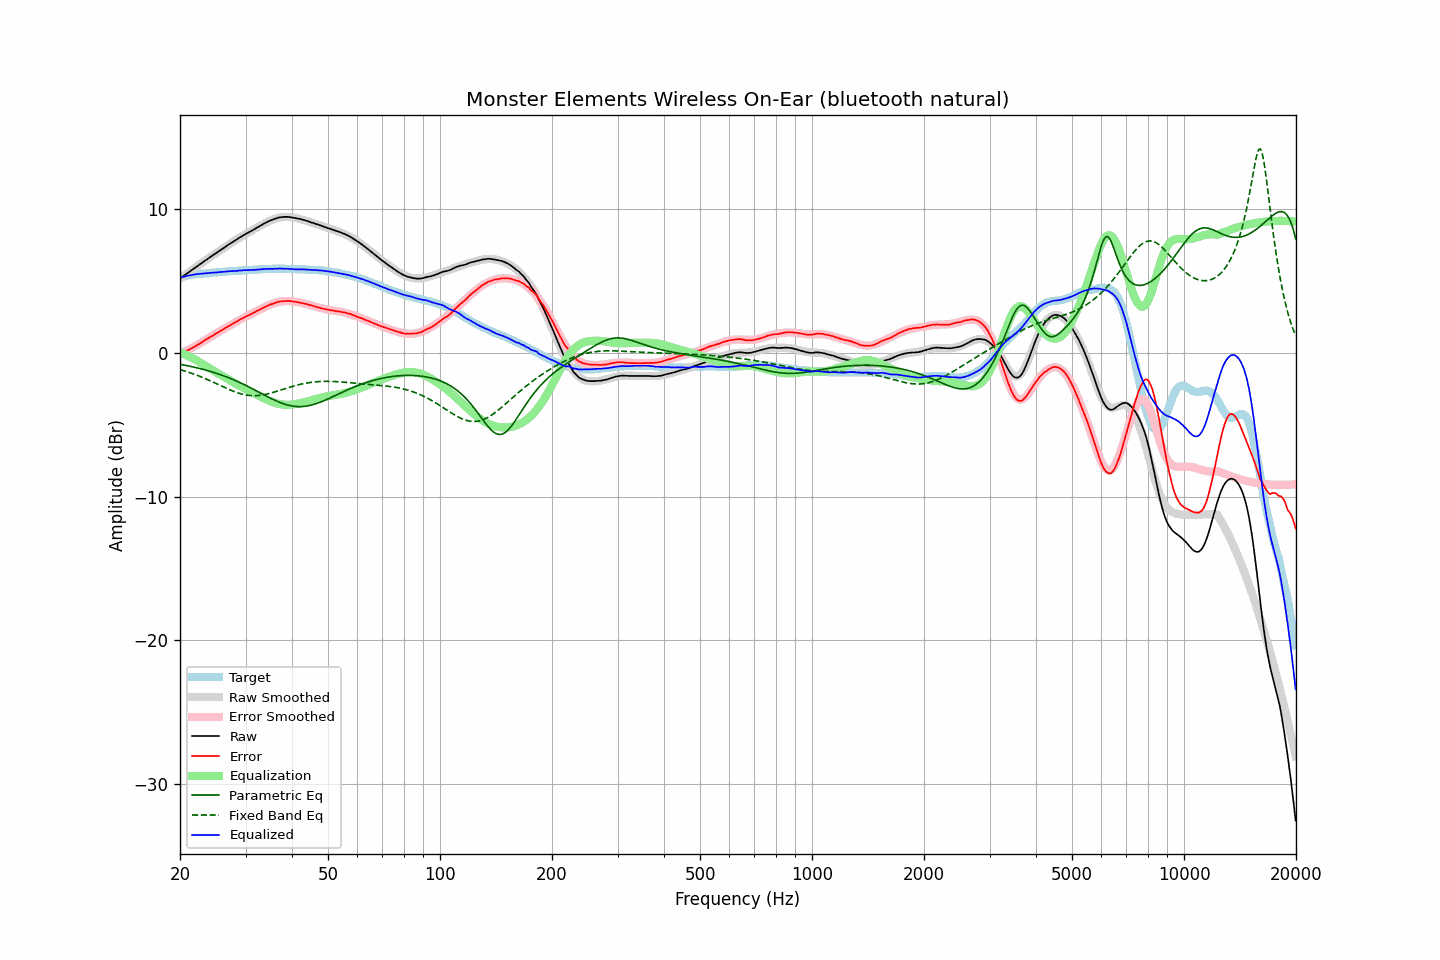

Values plotted in this chart, from the file beside it:
frequency, raw, error, smoothed, error_smoothed, equalization, parametric_eq, fixed_band_eq, equalized_raw, equalized_smoothed, target
20.00, 5.18, -0.03, 5.18, -0.05, 0.05, -0.79, -1.16, 5.23, 5.23, 5.21
20.20, 5.26, 0.01, 5.26, -0.00, 0.00, -0.81, -1.19, 5.26, 5.26, 5.25
20.40, 5.34, 0.05, 5.34, 0.05, -0.05, -0.84, -1.23, 5.29, 5.29, 5.28
20.61, 5.42, 0.10, 5.42, 0.10, -0.10, -0.86, -1.26, 5.32, 5.32, 5.31
20.81, 5.50, 0.15, 5.50, 0.15, -0.15, -0.88, -1.30, 5.34, 5.34, 5.35
21.02, 5.58, 0.19, 5.58, 0.21, -0.21, -0.90, -1.33, 5.37, 5.37, 5.39
21.23, 5.66, 0.25, 5.66, 0.26, -0.26, -0.92, -1.37, 5.39, 5.39, 5.41
21.44, 5.74, 0.31, 5.74, 0.32, -0.32, -0.95, -1.41, 5.42, 5.41, 5.43
21.66, 5.82, 0.37, 5.82, 0.38, -0.38, -0.97, -1.45, 5.44, 5.44, 5.45
21.87, 5.89, 0.43, 5.89, 0.44, -0.44, -1.00, -1.49, 5.45, 5.45, 5.46
22.09, 5.97, 0.49, 5.97, 0.50, -0.50, -1.02, -1.53, 5.47, 5.47, 5.48
22.31, 6.05, 0.56, 6.05, 0.56, -0.56, -1.05, -1.57, 5.49, 5.49, 5.49
22.54, 6.13, 0.63, 6.13, 0.63, -0.63, -1.08, -1.62, 5.50, 5.50, 5.50
22.76, 6.21, 0.70, 6.21, 0.70, -0.70, -1.11, -1.66, 5.51, 5.51, 5.51
22.99, 6.29, 0.78, 6.29, 0.77, -0.77, -1.13, -1.71, 5.52, 5.52, 5.51
23.22, 6.37, 0.85, 6.37, 0.84, -0.84, -1.16, -1.75, 5.53, 5.53, 5.52
23.45, 6.45, 0.92, 6.44, 0.91, -0.91, -1.19, -1.80, 5.54, 5.53, 5.53
23.69, 6.52, 0.98, 6.52, 0.98, -0.98, -1.23, -1.85, 5.54, 5.54, 5.54
23.92, 6.60, 1.05, 6.60, 1.05, -1.05, -1.26, -1.90, 5.55, 5.55, 5.54
24.16, 6.68, 1.12, 6.68, 1.12, -1.12, -1.29, -1.95, 5.56, 5.56, 5.56
24.40, 6.76, 1.18, 6.75, 1.18, -1.18, -1.33, -2.00, 5.58, 5.57, 5.58
24.65, 6.83, 1.25, 6.83, 1.25, -1.25, -1.36, -2.05, 5.58, 5.58, 5.58
24.89, 6.91, 1.32, 6.91, 1.32, -1.32, -1.40, -2.10, 5.59, 5.59, 5.59
25.14, 6.98, 1.38, 6.98, 1.38, -1.38, -1.43, -2.16, 5.59, 5.60, 5.60
25.39, 7.06, 1.45, 7.06, 1.45, -1.45, -1.47, -2.21, 5.61, 5.61, 5.61
25.65, 7.14, 1.51, 7.14, 1.52, -1.52, -1.51, -2.26, 5.62, 5.62, 5.63
25.91, 7.21, 1.58, 7.21, 1.58, -1.58, -1.55, -2.31, 5.63, 5.63, 5.63
26.16, 7.29, 1.65, 7.29, 1.65, -1.65, -1.59, -2.37, 5.64, 5.64, 5.64
26.43, 7.36, 1.71, 7.36, 1.71, -1.71, -1.63, -2.42, 5.64, 5.65, 5.64
26.69, 7.44, 1.79, 7.44, 1.78, -1.78, -1.67, -2.47, 5.66, 5.66, 5.65
26.96, 7.52, 1.85, 7.51, 1.85, -1.85, -1.72, -2.52, 5.67, 5.67, 5.67
27.23, 7.59, 1.91, 7.58, 1.91, -1.91, -1.76, -2.57, 5.68, 5.67, 5.68
27.50, 7.66, 1.97, 7.66, 1.98, -1.98, -1.81, -2.61, 5.68, 5.68, 5.69
27.77, 7.73, 2.04, 7.73, 2.04, -2.04, -1.86, -2.66, 5.69, 5.69, 5.69
28.05, 7.80, 2.09, 7.80, 2.10, -2.10, -1.90, -2.70, 5.70, 5.70, 5.71
28.33, 7.87, 2.16, 7.87, 2.16, -2.16, -1.95, -2.74, 5.70, 5.71, 5.70
28.62, 7.94, 2.22, 7.94, 2.23, -2.23, -2.00, -2.78, 5.71, 5.72, 5.71
28.90, 8.02, 2.30, 8.01, 2.29, -2.29, -2.05, -2.82, 5.73, 5.72, 5.72
29.19, 8.08, 2.36, 8.08, 2.35, -2.35, -2.11, -2.85, 5.73, 5.73, 5.72
29.48, 8.15, 2.40, 8.14, 2.41, -2.41, -2.16, -2.88, 5.74, 5.74, 5.75
29.78, 8.22, 2.47, 8.21, 2.46, -2.46, -2.21, -2.90, 5.75, 5.74, 5.75
30.08, 8.28, 2.52, 8.27, 2.52, -2.52, -2.27, -2.92, 5.75, 5.75, 5.75
30.38, 8.34, 2.59, 8.34, 2.58, -2.58, -2.32, -2.94, 5.76, 5.76, 5.75
30.68, 8.40, 2.63, 8.40, 2.64, -2.64, -2.38, -2.96, 5.76, 5.76, 5.77
30.99, 8.46, 2.69, 8.47, 2.70, -2.70, -2.44, -2.97, 5.76, 5.77, 5.77
31.30, 8.52, 2.74, 8.53, 2.75, -2.75, -2.49, -2.97, 5.76, 5.78, 5.77
31.61, 8.59, 2.81, 8.59, 2.81, -2.81, -2.55, -2.98, 5.78, 5.78, 5.78
31.93, 8.65, 2.86, 8.66, 2.87, -2.87, -2.61, -2.97, 5.78, 5.79, 5.79
32.24, 8.72, 2.93, 8.72, 2.92, -2.92, -2.67, -2.97, 5.79, 5.80, 5.79
32.57, 8.78, 2.97, 8.79, 2.98, -2.98, -2.73, -2.96, 5.80, 5.80, 5.80
32.89, 8.85, 3.04, 8.85, 3.04, -3.04, -2.79, -2.95, 5.81, 5.81, 5.81
33.22, 8.91, 3.09, 8.91, 3.09, -3.09, -2.85, -2.93, 5.82, 5.82, 5.82
33.55, 8.98, 3.15, 8.97, 3.15, -3.15, -2.90, -2.91, 5.83, 5.82, 5.82
33.89, 9.04, 3.21, 9.03, 3.20, -3.20, -2.96, -2.89, 5.84, 5.83, 5.83
34.23, 9.09, 3.25, 9.09, 3.26, -3.26, -3.02, -2.86, 5.83, 5.83, 5.84
34.57, 9.15, 3.30, 9.14, 3.30, -3.30, -3.08, -2.84, 5.84, 5.84, 5.84
34.92, 9.20, 3.36, 9.20, 3.35, -3.35, -3.13, -2.81, 5.85, 5.84, 5.84
35.27, 9.24, 3.39, 9.24, 3.39, -3.39, -3.19, -2.78, 5.84, 5.85, 5.85
35.62, 9.28, 3.43, 9.29, 3.44, -3.44, -3.24, -2.74, 5.84, 5.85, 5.85
35.97, 9.33, 3.48, 9.33, 3.47, -3.47, -3.29, -2.71, 5.86, 5.85, 5.85
... 635 more rows
